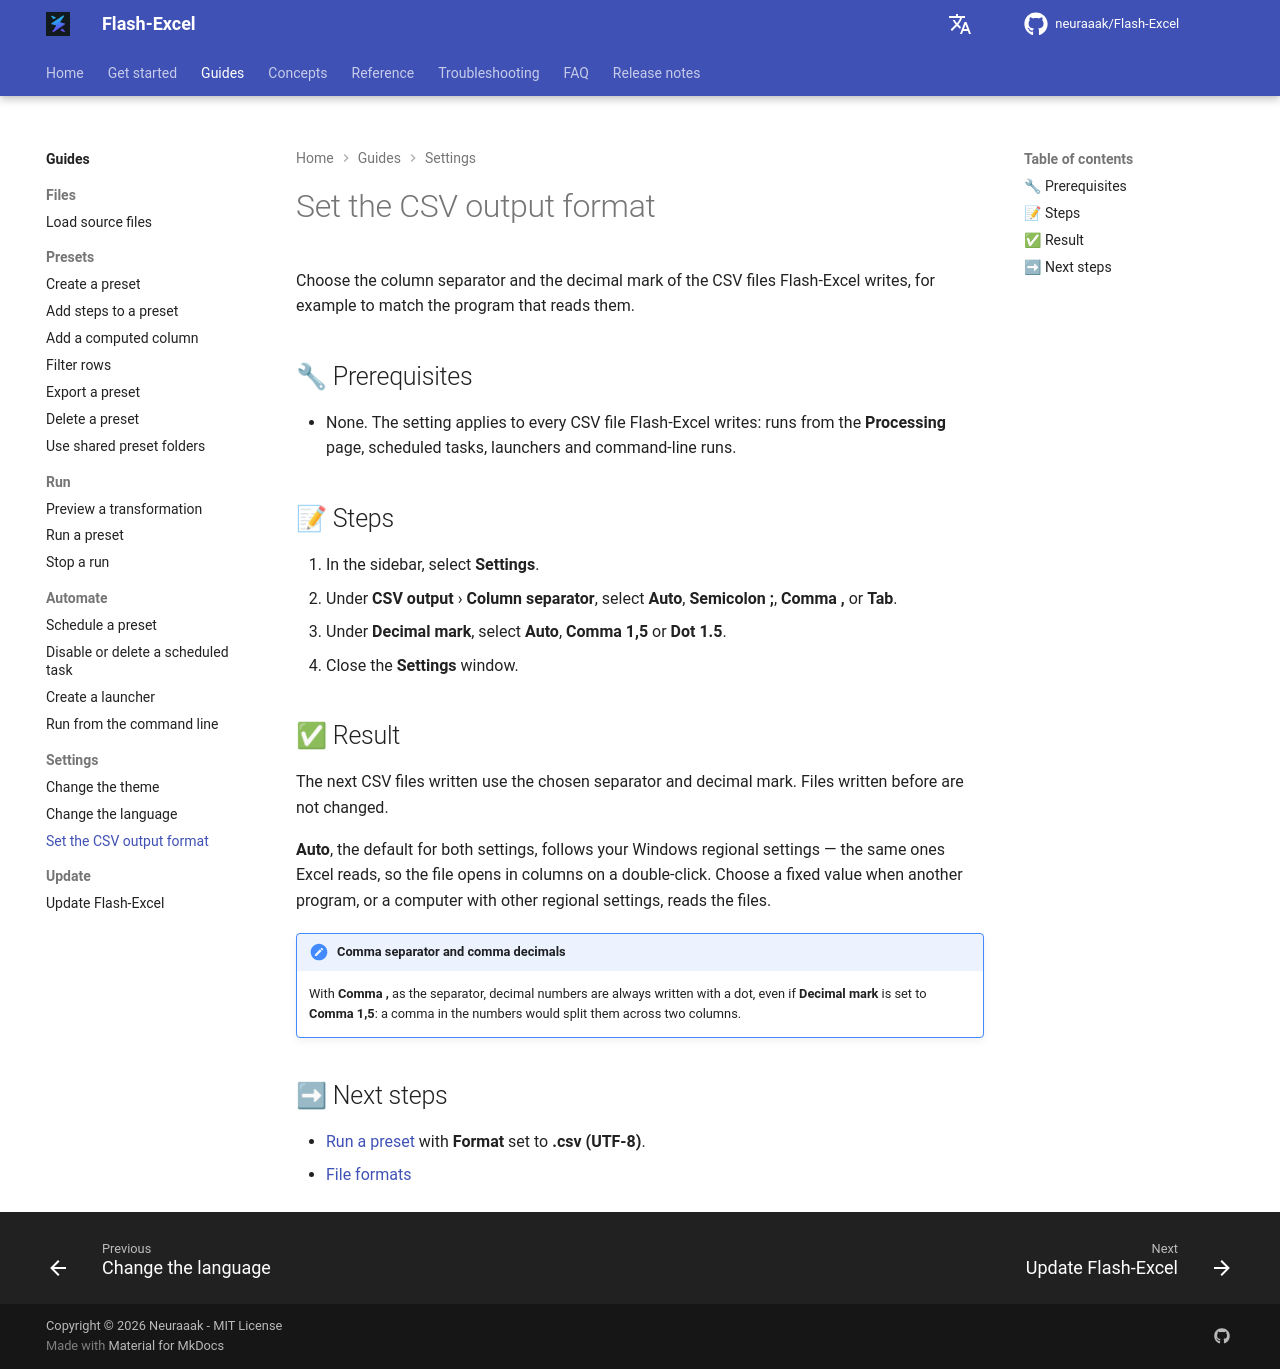

repository: neuraaak/Flash-Excel · page: 1.5.1/tasks/settings/set-the-csv-output-format/index.html · generator: mkdocs

# Set the CSV output format

Choose the column separator and the decimal mark of the CSV files Flash-Excel writes, for example to match the program that reads them.

## 🔧 Prerequisites

- None. The setting applies to every CSV file Flash-Excel writes: runs from the **Processing** page, scheduled tasks, launchers and command-line runs.

## 📝 Steps

1. In the sidebar, select **Settings**.
2. Under **CSV output** › **Column separator**, select **Auto**, **Semicolon ;**, **Comma ,** or **Tab**.
3. Under **Decimal mark**, select **Auto**, **Comma 1,5** or **Dot 1.5**.
4. Close the **Settings** window.

## ✅ Result

The next CSV files written use the chosen separator and decimal mark. Files written before are not changed.

**Auto**, the default for both settings, follows your Windows regional settings — the same ones Excel reads, so the file opens in columns on a double-click. Choose a fixed value when another program, or a computer with other regional settings, reads the files.

!!! note "Comma separator and comma decimals"
    With **Comma ,** as the separator, decimal numbers are always written with a dot, even if **Decimal mark** is set to **Comma 1,5**: a comma in the numbers would split them across two columns.

## ➡ Next steps

- [Run a preset](../run/run-a-preset.md) with **Format** set to **.csv (UTF-8)**.
- [File formats](../../reference/file-formats.md)
